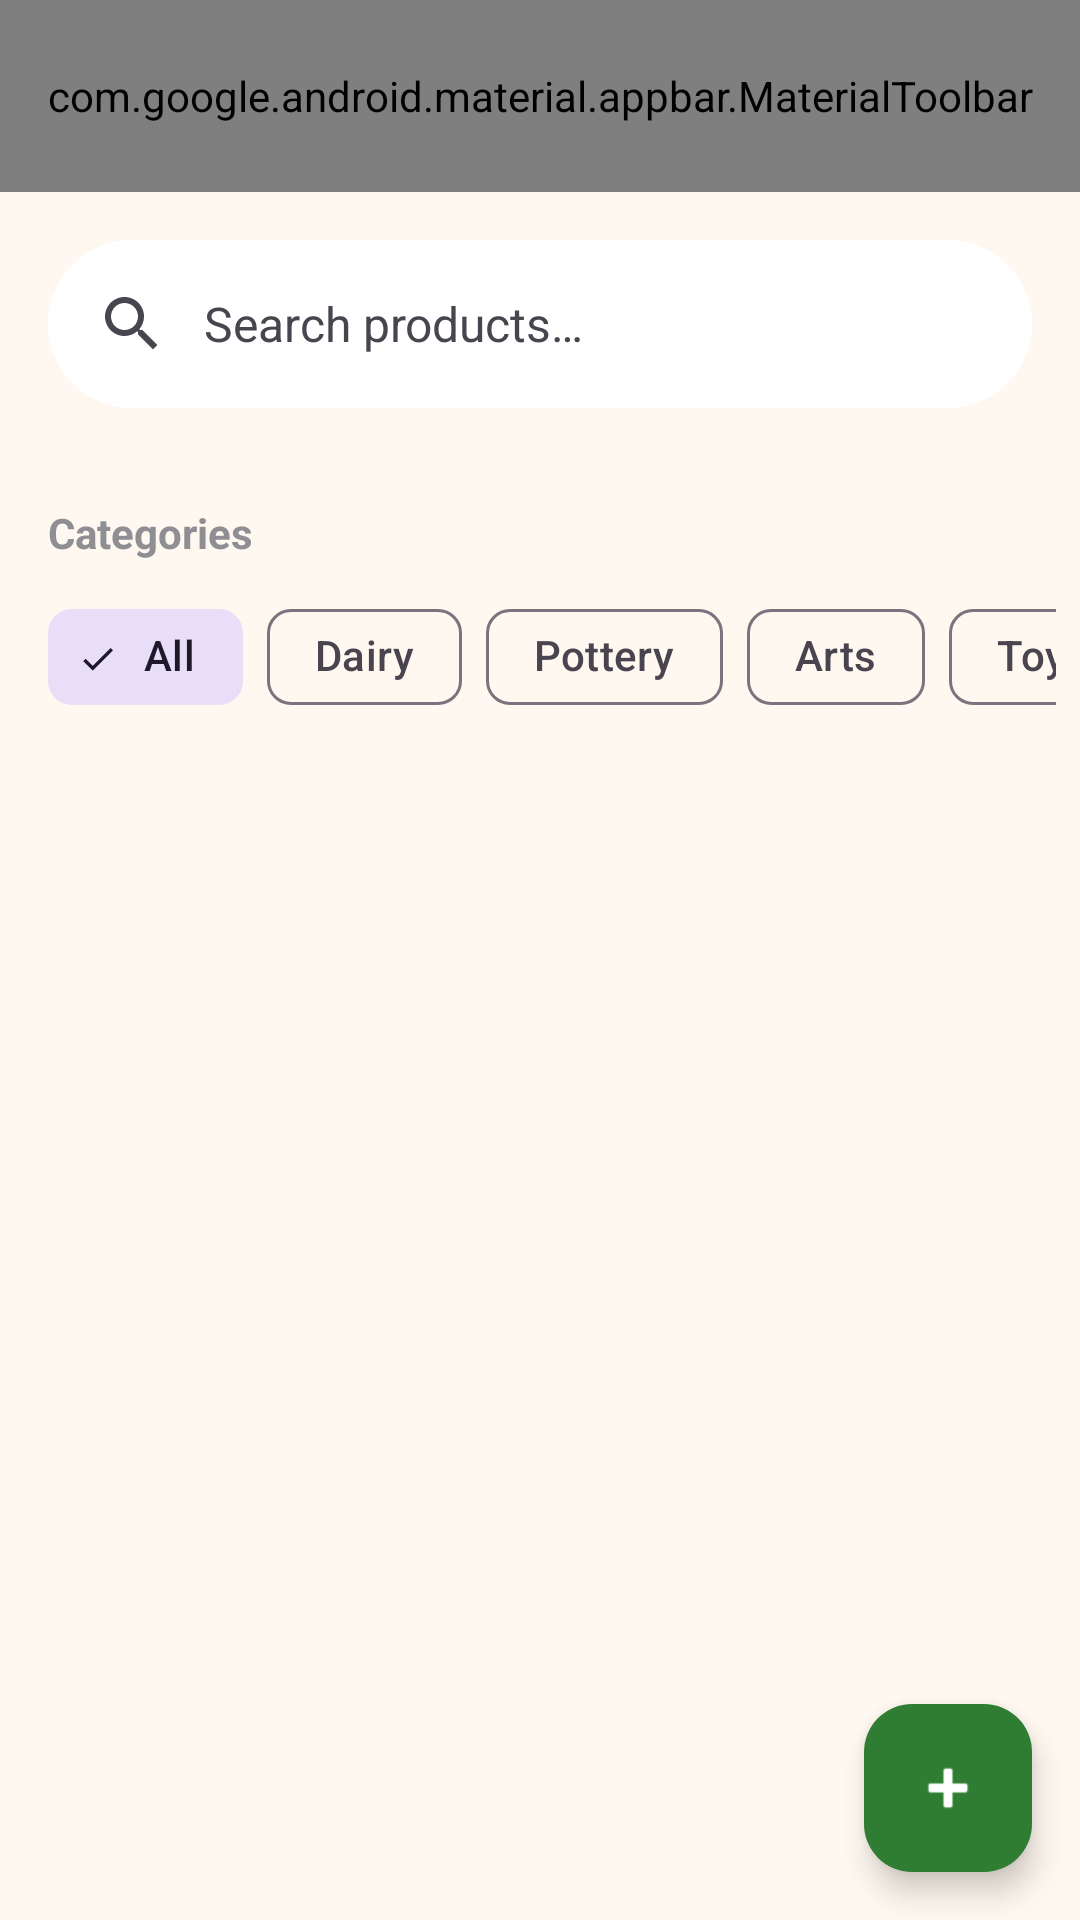

Reconstruct the res/layout file that produces this screen, plus the resources it refers to.
<!-- AndroidManifest.xml: application theme Theme.HalliSanteDigital -->
<!-- res/layout/activity_main.xml -->
<?xml version="1.0" encoding="utf-8"?>
<androidx.coordinatorlayout.widget.CoordinatorLayout xmlns:android="http://schemas.android.com/apk/res/android"
    xmlns:app="http://schemas.android.com/apk/res-auto"
    xmlns:tools="http://schemas.android.com/tools"
    android:id="@+id/main"
    android:layout_width="match_parent"
    android:layout_height="match_parent"
    android:background="@color/background"
    tools:context=".MainActivity">

    <com.google.android.material.appbar.AppBarLayout
        android:layout_width="match_parent"
        android:layout_height="wrap_content"
        android:background="@color/background"
        app:elevation="0dp">

        <com.google.android.material.appbar.MaterialToolbar
            android:id="@+id/toolbar"
            android:layout_width="match_parent"
            android:layout_height="?attr/actionBarSize"
            app:menu="@menu/main_menu"
            app:title="@string/app_name"
            app:titleTextColor="@color/primary"
            app:navigationIcon="@drawable/app_logo"
            app:titleCentered="true" />

        <com.google.android.material.search.SearchBar
            android:id="@+id/searchBar"
            android:layout_width="match_parent"
            android:layout_height="wrap_content"
            android:hint="@string/search_products"
            android:backgroundTint="@color/white"
            android:layout_marginHorizontal="16dp"
            android:layout_marginBottom="8dp"
            app:layout_scrollFlags="scroll|enterAlways" />

    </com.google.android.material.appbar.AppBarLayout>

    <com.google.android.material.search.SearchView
        android:id="@+id/searchView"
        android:layout_width="match_parent"
        android:layout_height="match_parent"
        android:hint="@string/search_products"
        android:textColor="@color/black"
        app:layout_anchor="@id/searchBar">
    </com.google.android.material.search.SearchView>

    <androidx.core.widget.NestedScrollView
        android:layout_width="match_parent"
        android:layout_height="match_parent"
        app:layout_behavior="@string/appbar_scrolling_view_behavior">

        <LinearLayout
            android:layout_width="match_parent"
            android:layout_height="wrap_content"
            android:orientation="vertical"
            android:padding="8dp">

            <TextView
                android:id="@+id/tvWelcome"
                android:layout_width="wrap_content"
                android:layout_height="wrap_content"
                android:layout_marginStart="8dp"
                android:layout_marginTop="16dp"
                android:text="@string/welcome_user"
                android:textColor="@color/black"
                android:textSize="20sp"
                android:textStyle="bold"
                android:visibility="gone" />

            <TextView
                android:layout_width="wrap_content"
                android:layout_height="wrap_content"
                android:layout_marginStart="8dp"
                android:layout_marginTop="16dp"
                android:layout_marginBottom="8dp"
                android:text="@string/categories"
                android:textColor="@color/text_secondary"
                android:textSize="14sp"
                android:textStyle="bold" />

            <HorizontalScrollView
                android:layout_width="match_parent"
                android:layout_height="wrap_content"
                android:scrollbars="none">

                <com.google.android.material.chip.ChipGroup
                    android:id="@+id/chipGroupCategories"
                    android:layout_width="wrap_content"
                    android:layout_height="wrap_content"
                    android:paddingStart="8dp"
                    android:paddingEnd="8dp"
                    app:singleLine="true"
                    app:singleSelection="true">

                    <com.google.android.material.chip.Chip
                        android:id="@+id/chipAll"
                        style="@style/Widget.Material3.Chip.Filter"
                        android:layout_width="wrap_content"
                        android:layout_height="wrap_content"
                        android:checked="true"
                        android:text="@string/category_all" />

                    <com.google.android.material.chip.Chip
                        android:id="@+id/chipDairy"
                        style="@style/Widget.Material3.Chip.Filter"
                        android:layout_width="wrap_content"
                        android:layout_height="wrap_content"
                        android:text="@string/category_dairy" />

                    <com.google.android.material.chip.Chip
                        android:id="@+id/chipPottery"
                        style="@style/Widget.Material3.Chip.Filter"
                        android:layout_width="wrap_content"
                        android:layout_height="wrap_content"
                        android:text="@string/category_pottery" />

                    <com.google.android.material.chip.Chip
                        android:id="@+id/chipArts"
                        style="@style/Widget.Material3.Chip.Filter"
                        android:layout_width="wrap_content"
                        android:layout_height="wrap_content"
                        android:text="@string/category_arts" />

                    <com.google.android.material.chip.Chip
                        android:id="@+id/chipToys"
                        style="@style/Widget.Material3.Chip.Filter"
                        android:layout_width="wrap_content"
                        android:layout_height="wrap_content"
                        android:text="@string/category_toys" />

                </com.google.android.material.chip.ChipGroup>
            </HorizontalScrollView>

            <androidx.recyclerview.widget.RecyclerView
                android:id="@+id/rvProducts"
                android:layout_width="match_parent"
                android:layout_height="wrap_content"
                android:layout_marginTop="8dp"
                android:clipToPadding="false"
                android:nestedScrollingEnabled="false" />

        </LinearLayout>
    </androidx.core.widget.NestedScrollView>

    <LinearLayout
        android:id="@+id/emptyStateContainer"
        android:layout_width="wrap_content"
        android:layout_height="wrap_content"
        android:layout_gravity="center"
        android:gravity="center"
        android:orientation="vertical"
        android:visibility="gone">

        <ImageView
            android:layout_width="100dp"
            android:layout_height="100dp"
            android:src="@android:drawable/ic_menu_search"
            app:tint="@color/text_secondary" />

        <TextView
            android:layout_width="wrap_content"
            android:layout_height="wrap_content"
            android:layout_marginTop="8dp"
            android:text="@string/no_products_found"
            android:textColor="@color/text_secondary"
            android:textSize="16sp" />
    </LinearLayout>

    <com.google.android.material.floatingactionbutton.FloatingActionButton
        android:id="@+id/fabAdd"
        android:layout_width="wrap_content"
        android:layout_height="wrap_content"
        android:layout_gravity="bottom|end"
        android:layout_margin="16dp"
        android:backgroundTint="@color/primary"
        android:contentDescription="@string/add_product"
        app:srcCompat="@android:drawable/ic_input_add"
        app:tint="@color/white" />

</androidx.coordinatorlayout.widget.CoordinatorLayout>
<!-- resources referenced by this layout -->
<resources>
  <color name="background">#FFF8F0</color>
  <color name="black">#FF000000</color>
  <color name="primary">#2E7D32</color>
  <color name="text_secondary">#8E8E93</color>
  <color name="white">#FFFFFFFF</color>
  <!-- drawable app_logo: png bitmap (drawable, 70213 bytes) -->
  <string name="add_product">Add Product</string>
  <string name="app_name">Halli-Sante-Digital</string>
  <string name="categories">Categories</string>
  <string name="category_all">All</string>
  <string name="category_arts">Arts</string>
  <string name="category_dairy">Dairy</string>
  <string name="category_pottery">Pottery</string>
  <string name="category_toys">Toys</string>
  <string name="no_products_found">No products found</string>
  <string name="search_products">Search products…</string>
  <string name="welcome_user">Welcome, %1$s</string>
  <style name="Theme.HalliSanteDigital" parent="Base.Theme.HalliSanteDigital" />
  <style name="Base.Theme.HalliSanteDigital" parent="Theme.Material3.DayNight.NoActionBar">
          <item name="colorPrimary">@color/primary</item>
          <item name="colorSecondary">@color/secondary</item>
          <item name="android:windowBackground">@color/background</item>
          <item name="colorSurface">@color/surface</item>
          <item name="android:textColorPrimary">@color/text_primary</item>
          <item name="android:editTextColor">@color/black</item>
      </style>
  <color name="secondary">#4CAF50</color>
  <color name="surface">#FFF8F0</color>
  <color name="text_primary">#000000</color>
</resources>
